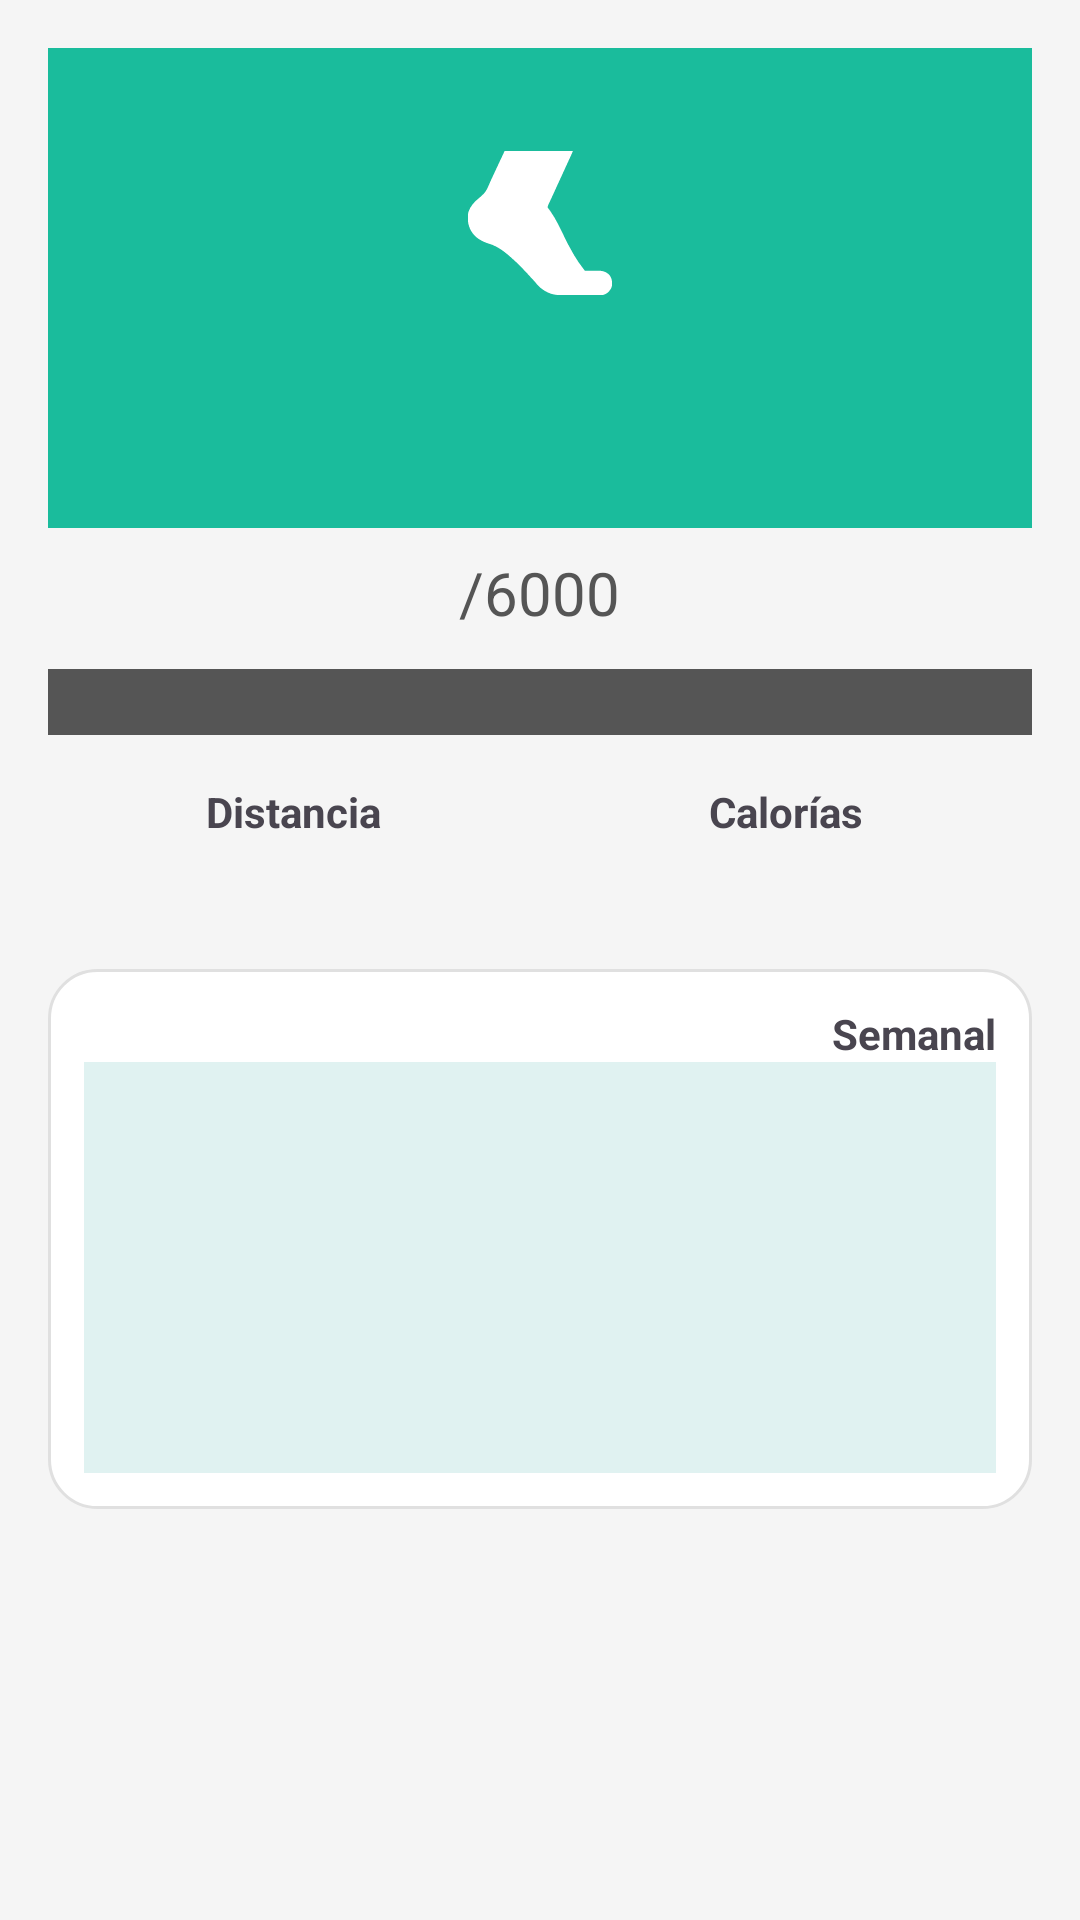

Android layout source for this screen:
<!-- AndroidManifest.xml: application theme Theme.WellFit -->
<!-- res/layout/activity_pasos.xml -->
<?xml version="1.0" encoding="utf-8"?>
<ScrollView xmlns:android="http://schemas.android.com/apk/res/android"
    xmlns:app="http://schemas.android.com/apk/res-auto"
    android:layout_width="match_parent"
    android:layout_height="match_parent"
    android:background="#F5F5F5">

    <LinearLayout
        android:layout_width="match_parent"
        android:layout_height="wrap_content"
        android:orientation="vertical"
        android:padding="16dp">

        
        <LinearLayout
            android:id="@+id/cardPasosTop"
            android:layout_width="match_parent"
            android:layout_height="160dp"
            android:orientation="vertical"
            android:gravity="center"
            android:background="#1ABC9C"
            android:padding="16dp">

            <ImageView
                android:id="@+id/ivIconPasos"
                android:layout_width="48dp"
                android:layout_height="48dp"
                android:src="@drawable/ic_pasos"
                android:contentDescription="@string/pasos_icon_desc"
                app:tint="#FFFFFF" />

            <TextView
                android:id="@+id/tvPasosActuales"
                android:layout_width="wrap_content"
                android:layout_height="wrap_content"
                android:text=""
                android:textSize="26sp"
                android:textStyle="bold"
                android:textColor="#FFFFFF"
                android:layout_marginTop="8dp" />

        </LinearLayout>

        
        <TextView
            android:id="@+id/tvMetaPasos"
            android:layout_width="wrap_content"
            android:layout_height="wrap_content"
            android:text="/6000"
            android:textSize="20sp"
            android:textColor="#555555"
            android:layout_gravity="center_horizontal"
            android:layout_marginTop="8dp" />

        
        <LinearLayout
            android:layout_width="match_parent"
            android:layout_height="22dp"
            android:orientation="horizontal"
            android:layout_marginTop="12dp"
            android:background="#555555"
            android:padding="2dp">

            <View
                android:id="@+id/viewProgressPasos"
                android:layout_width="0dp"
                android:layout_height="match_parent"
                android:layout_weight="0"
                android:background="#1ABC9C" />
        </LinearLayout>

        
        <LinearLayout
            android:layout_width="match_parent"
            android:layout_height="wrap_content"
            android:orientation="horizontal"
            android:layout_marginTop="16dp"
            android:gravity="center"
            android:baselineAligned="false">

            <LinearLayout
                android:layout_width="0dp"
                android:layout_height="wrap_content"
                android:layout_weight="1"
                android:orientation="vertical"
                android:gravity="center">

                <TextView
                    android:layout_width="wrap_content"
                    android:layout_height="wrap_content"
                    android:text="Distancia"
                    android:textStyle="bold"
                    android:textSize="14sp" />

                <TextView
                    android:id="@+id/tvDistancia"
                    android:layout_width="wrap_content"
                    android:layout_height="wrap_content"
                    android:text=""
                    android:textSize="14sp"
                    android:textColor="#7E57C2" />
            </LinearLayout>

            <LinearLayout
                android:layout_width="0dp"
                android:layout_height="wrap_content"
                android:layout_weight="1"
                android:orientation="vertical"
                android:gravity="center">

                <TextView
                    android:layout_width="wrap_content"
                    android:layout_height="wrap_content"
                    android:text="Calorías"
                    android:textStyle="bold"
                    android:textSize="14sp" />

                <TextView
                    android:id="@+id/tvCalorias"
                    android:layout_width="wrap_content"
                    android:layout_height="wrap_content"
                    android:text=""
                    android:textSize="14sp"
                    android:textColor="#039BE5" />
            </LinearLayout>
        </LinearLayout>

        
        <LinearLayout
            android:id="@+id/cardGraficoPasos"
            android:layout_width="match_parent"
            android:layout_height="180dp"
            android:orientation="vertical"
            android:background="@drawable/card_bg"
            android:layout_marginTop="24dp"
            android:padding="12dp">

            <TextView
                android:layout_width="wrap_content"
                android:layout_height="wrap_content"
                android:text="Semanal"
                android:textStyle="bold"
                android:layout_gravity="end" />

            <View
                android:id="@+id/viewGraficoPasosPlaceholder"
                android:layout_width="match_parent"
                android:layout_height="0dp"
                android:layout_weight="1"
                android:background="#E0F2F1" />
        </LinearLayout>

    </LinearLayout>
</ScrollView>
<!-- resources referenced by this layout -->
<resources>
  <!-- drawable card_bg (drawable) -->
  <shape xmlns:android="http://schemas.android.com/apk/res/android"
      android:shape="rectangle">
  
      <solid android:color="#FFFFFF" />
  
      <corners android:radius="16dp" />
  
      <padding
          android:left="8dp"
          android:top="8dp"
          android:right="8dp"
          android:bottom="8dp" />
  
      <size android:height="110dp" />
  
      <stroke
          android:width="1dp"
          android:color="#E0E0E0" />
  </shape>
  <!-- drawable ic_pasos: vector/xml drawable (drawable, 3355 chars, omitted) -->
  <string name="pasos_icon_desc">Ícono de pasos</string>
  <style name="Theme.WellFit" parent="Base.Theme.WellFit" />
  <style name="Base.Theme.WellFit" parent="Theme.Material3.DayNight.NoActionBar">
          
          
      </style>
</resources>
